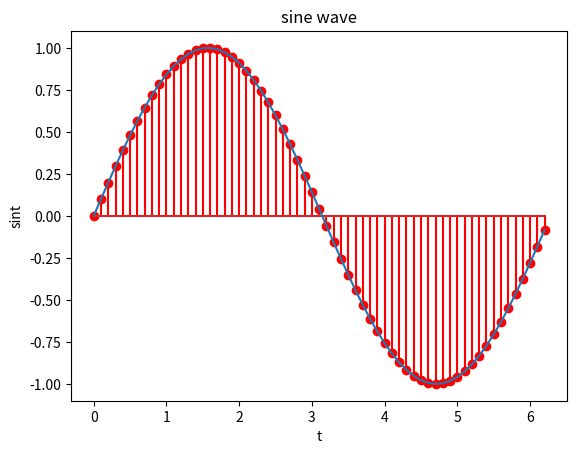

Generate this figure with matplotlib:
import matplotlib.pyplot as plt
import numpy as np
t=np.arange(0,2*np.pi,0.1)
x=t
y=np.sin(t)
plt.stem(x,y,'r')
plt.xlabel('t')
plt.ylabel('sint')
plt.title('sine wave')
plt.plot(x,y)
plt.show()